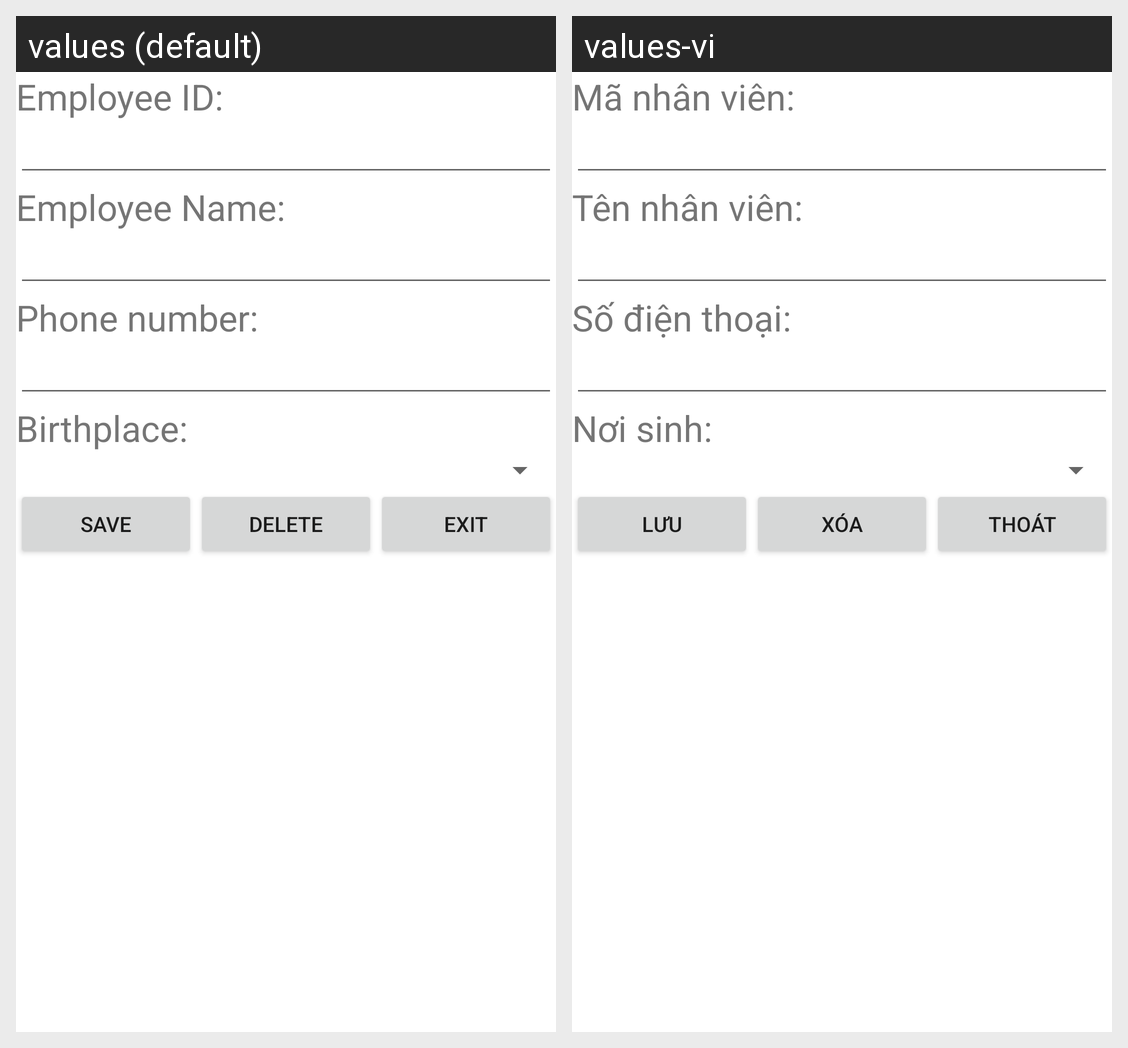

Translations of the strings shown on this Android screen, per locale in the grid:
Android screen res/layout/activity_employee_management.xml rendered under 2 locales, left to right: values (default), values-vi. Device: Nexus 5 (rendered at 1080×1920; each locale shown at half size, 540×960, under a caption strip naming it); theme Theme.K234111E_Mobile.
Strings drawn on this screen, with the default value and each locale's value (text and hints the layout hard-codes, and strings that could not be matched under every locale, appear in the picture but are not listed):

str_employee_id
  values: Employee ID:
  values-vi: Mã nhân viên:

str_employee_name
  values: Employee Name:
  values-vi: Tên nhân viên:

str_phone_number
  values: Phone number:
  values-vi: Số điện thoại:

str_birthplace
  values: Birthplace:
  values-vi: Nơi sinh:

str_save
  values: Save
  values-vi: Lưu

str_delete
  values: Delete
  values-vi: Xóa

str_Exit
  values: Exit
  values-vi: Thoát
